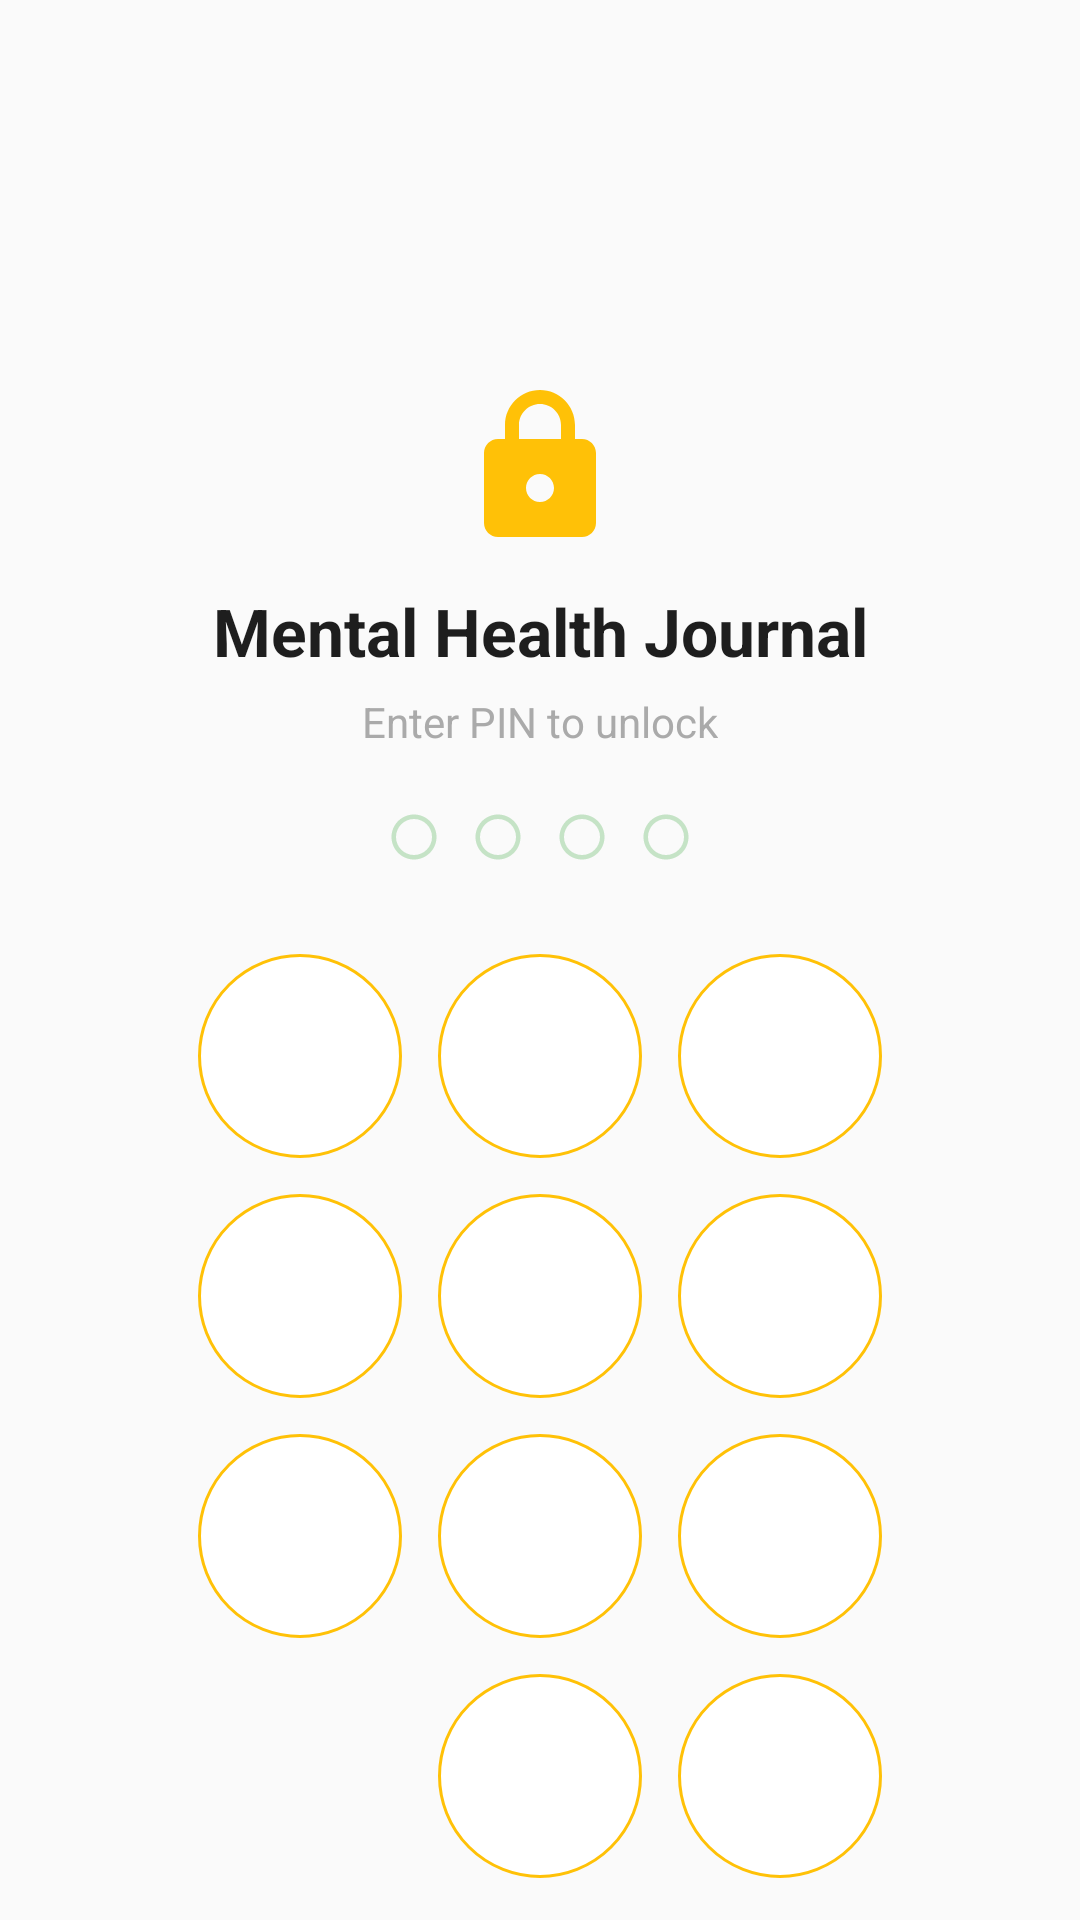

Produce the Android XML layout that renders to this screen, including the resource entries it uses.
<!-- AndroidManifest.xml: application theme Theme.MentalHealthJournal -->
<!-- res/layout/activity_pin.xml -->
<?xml version="1.0" encoding="utf-8"?>
<androidx.constraintlayout.widget.ConstraintLayout xmlns:android="http://schemas.android.com/apk/res/android"
    xmlns:app="http://schemas.android.com/apk/res-auto"
    xmlns:tools="http://schemas.android.com/tools"
    android:layout_width="match_parent"
    android:layout_height="match_parent"
    android:background="@color/background_primary"
    android:fitsSystemWindows="true"
    tools:context=".PinActivity">

    <ImageView
        android:id="@+id/lock_icon"
        android:layout_width="56dp"
        android:layout_height="56dp"
        app:layout_constraintBottom_toTopOf="@id/title_textview"
        app:layout_constraintEnd_toEndOf="parent"
        app:layout_constraintStart_toStartOf="parent"
        app:layout_constraintTop_toTopOf="parent"
        app:layout_constraintVertical_chainStyle="packed"
        app:layout_constraintVertical_bias="0.08"
        app:srcCompat="@drawable/ic_lock"
        app:tint="@color/accent_color"
        android:contentDescription="@string/lock_icon" />

    <TextView
        android:id="@+id/title_textview"
        android:layout_width="wrap_content"
        android:layout_height="wrap_content"
        android:layout_marginTop="12dp"
        android:text="@string/mental_health_journal"
        android:textColor="@color/text_primary"
        android:textSize="22sp"
        android:textStyle="bold"
        app:layout_constraintEnd_toEndOf="parent"
        app:layout_constraintStart_toStartOf="parent"
        app:layout_constraintTop_toBottomOf="@id/lock_icon" />

    <TextView
        android:id="@+id/subtitle_textview"
        android:layout_width="wrap_content"
        android:layout_height="wrap_content"
        android:layout_marginTop="6dp"
        android:text="@string/enter_pin_to_unlock"
        android:textColor="@android:color/darker_gray"
        android:textSize="14sp"
        app:layout_constraintEnd_toEndOf="parent"
        app:layout_constraintStart_toStartOf="parent"
        app:layout_constraintTop_toBottomOf="@id/title_textview" />

    <LinearLayout
        android:id="@+id/pin_dots_layout"
        android:layout_width="wrap_content"
        android:layout_height="wrap_content"
        android:layout_marginTop="20dp"
        android:orientation="horizontal"
        app:layout_constraintEnd_toEndOf="parent"
        app:layout_constraintStart_toStartOf="parent"
        app:layout_constraintTop_toBottomOf="@id/subtitle_textview">

        <ImageView
            android:id="@+id/pin_dot_1"
            android:layout_width="18dp"
            android:layout_height="18dp"
            android:layout_marginEnd="10dp"
            android:src="@drawable/ic_pin_dot_empty" />

        <ImageView
            android:id="@+id/pin_dot_2"
            android:layout_width="18dp"
            android:layout_height="18dp"
            android:layout_marginEnd="10dp"
            android:src="@drawable/ic_pin_dot_empty" />

        <ImageView
            android:id="@+id/pin_dot_3"
            android:layout_width="18dp"
            android:layout_height="18dp"
            android:layout_marginEnd="10dp"
            android:src="@drawable/ic_pin_dot_empty" />

        <ImageView
            android:id="@+id/pin_dot_4"
            android:layout_width="18dp"
            android:layout_height="18dp"
            android:src="@drawable/ic_pin_dot_empty" />

    </LinearLayout>

    <GridLayout
        android:id="@+id/pin_pad_layout"
        android:layout_width="wrap_content"
        android:layout_height="wrap_content"
        android:layout_marginTop="24dp"
        android:layout_marginBottom="8dp"
        android:columnCount="3"
        android:rowCount="4"
        app:layout_constraintBottom_toTopOf="@id/button_skip"
        app:layout_constraintEnd_toEndOf="parent"
        app:layout_constraintStart_toStartOf="parent"
        app:layout_constraintTop_toBottomOf="@id/pin_dots_layout"
        app:layout_constraintVertical_bias="0.3">

        <Button
            android:id="@+id/button1"
            style="@style/PinPadButton"
            android:text="1" />

        <Button
            android:id="@+id/button2"
            style="@style/PinPadButton"
            android:text="2" />

        <Button
            android:id="@+id/button3"
            style="@style/PinPadButton"
            android:text="3" />

        <Button
            android:id="@+id/button4"
            style="@style/PinPadButton"
            android:text="4" />

        <Button
            android:id="@+id/button5"
            style="@style/PinPadButton"
            android:text="5" />

        <Button
            android:id="@+id/button6"
            style="@style/PinPadButton"
            android:text="6" />

        <Button
            android:id="@+id/button7"
            style="@style/PinPadButton"
            android:text="7" />

        <Button
            android:id="@+id/button8"
            style="@style/PinPadButton"
            android:text="8" />

        <Button
            android:id="@+id/button9"
            style="@style/PinPadButton"
            android:text="9" />

        <Button
            android:id="@+id/button_empty"
            style="@style/PinPadButton"
            android:background="@android:color/transparent"
            android:clickable="false" />

        <Button
            android:id="@+id/button0"
            style="@style/PinPadButton"
            android:text="0" />

        <ImageButton
            android:id="@+id/button_backspace"
            style="@style/PinPadButton"
            android:padding="20dp"
            android:scaleType="fitCenter"
            android:src="@drawable/delete" />
    </GridLayout>

    <TextView
        android:id="@+id/button_skip"
        android:layout_width="wrap_content"
        android:layout_height="wrap_content"
        android:layout_marginBottom="24dp"
        android:padding="12dp"
        android:text="Skip"
        android:textColor="#81C784"
        android:textSize="15sp"
        android:visibility="gone"
        app:layout_constraintBottom_toBottomOf="parent"
        app:layout_constraintEnd_toEndOf="parent"
        app:layout_constraintStart_toStartOf="parent" />

</androidx.constraintlayout.widget.ConstraintLayout>
<!-- resources referenced by this layout -->
<resources>
  <color name="accent_color">#FFC107</color>
  <color name="background_primary">#FAFAFA</color>
  <color name="text_primary">#1E1E1E</color>
  <!-- drawable delete (drawable) -->
  <vector xmlns:android="http://schemas.android.com/apk/res/android"
      android:width="800dp"
      android:height="800dp"
      android:viewportWidth="24"
      android:viewportHeight="24">
    <path
        android:pathData="M16,9L13,12M13,12L10,15M13,12L10,9M13,12L16,15M8,6H19C19.552,6 20,6.448 20,7V17C20,17.552 19.552,18 19,18H8L2,12L8,6Z"
        android:strokeLineJoin="round"
        android:strokeWidth="1.5"
        android:fillColor="#00000000"
        android:strokeColor="#ffffff"
        android:strokeLineCap="round"/>
  </vector>
  <!-- drawable ic_lock (drawable) -->
  <vector xmlns:android="http://schemas.android.com/apk/res/android"
      android:width="24dp"
      android:height="24dp"
      android:viewportWidth="24"
      android:viewportHeight="24">
      <path
          android:fillColor="#FFFFFF"
          android:pathData="M18,8h-1V6c0,-2.76 -2.24,-5 -5,-5S7,3.24 7,6v2H6c-1.1,0 -2,0.9 -2,2v10c0,1.1 0.9,2 2,2h12c1.1,0 2,-0.9 2,-2V10c0,-1.1 -0.9,-2 -2,-2zM12,17c-1.1,0 -2,-0.9 -2,-2s0.9,-2 2,-2 2,0.9 2,2 -0.9,2 -2,2zM9,8V6c0,-1.66 1.34,-3 3,-3s3,1.34 3,3v2H9z" />
  </vector>
  <!-- drawable ic_pin_dot_empty (drawable) -->
  <vector xmlns:android="http://schemas.android.com/apk/res/android"
      android:width="24dp"
      android:height="24dp"
      android:viewportWidth="24"
      android:viewportHeight="24">
      <path
          android:fillColor="#4D4CAF50"
          android:pathData="M12,2C6.48,2 2,6.48 2,12s4.48,10 10,10 10,-4.48 10,-10S17.52,2 12,2zM12,20c-4.41,0 -8,-3.59 -8,-8s3.59,-8 8,-8 8,3.59 8,8 -3.59,8 -8,8z" />
  </vector>
  <string name="enter_pin_to_unlock">Enter PIN to unlock</string>
  <string name="lock_icon">Lock Icon</string>
  <string name="mental_health_journal">Mental Health Journal</string>
  <style name="PinPadButton" parent="Widget.AppCompat.Button.Borderless">
          <item name="android:layout_width">68dp</item>
          <item name="android:layout_height">68dp</item>
          <item name="android:layout_margin">6dp</item>
          <item name="android:background">@drawable/pin_pad_button_background</item>
          <item name="android:textColor">@android:color/white</item>
          <item name="android:textSize">22sp</item>
      </style>
  <style name="Theme.MentalHealthJournal" parent="Base.Theme.MentalHealthJournal" />
  <!-- drawable pin_pad_button_background (drawable) -->
  <?xml version="1.0" encoding="utf-8"?>
  <shape xmlns:android="http://schemas.android.com/apk/res/android"
      android:shape="oval">
      <solid android:color="@color/background_card" />
      <stroke
          android:width="1dp"
          android:color="@color/accent_color" />
  </shape>
  <style name="Base.Theme.MentalHealthJournal" parent="Theme.Material3.DayNight.NoActionBar">
          
          <item name="colorPrimary">@color/very_good</item>
          <item name="colorPrimaryVariant">#388E3C</item>
          <item name="colorOnPrimary">@android:color/white</item>
          
          
          <item name="colorSecondary">#81C784</item>
          <item name="colorSecondaryVariant">#66BB6A</item>
          <item name="colorOnSecondary">@android:color/black</item>
          
          
          <item name="android:colorBackground">@color/background_primary</item>
          <item name="colorSurface">@color/background_card</item>
          <item name="colorOnSurface">@color/text_primary</item>
          
          
          <item name="android:statusBarColor">@android:color/transparent</item>
          <item name="android:navigationBarColor">@color/nav_bar_color</item>
      </style>
  <color name="background_card">#FFFFFF</color>
  <color name="very_good">#4CAF50</color>
  <color name="nav_bar_color">#FFFFFF</color>
</resources>
